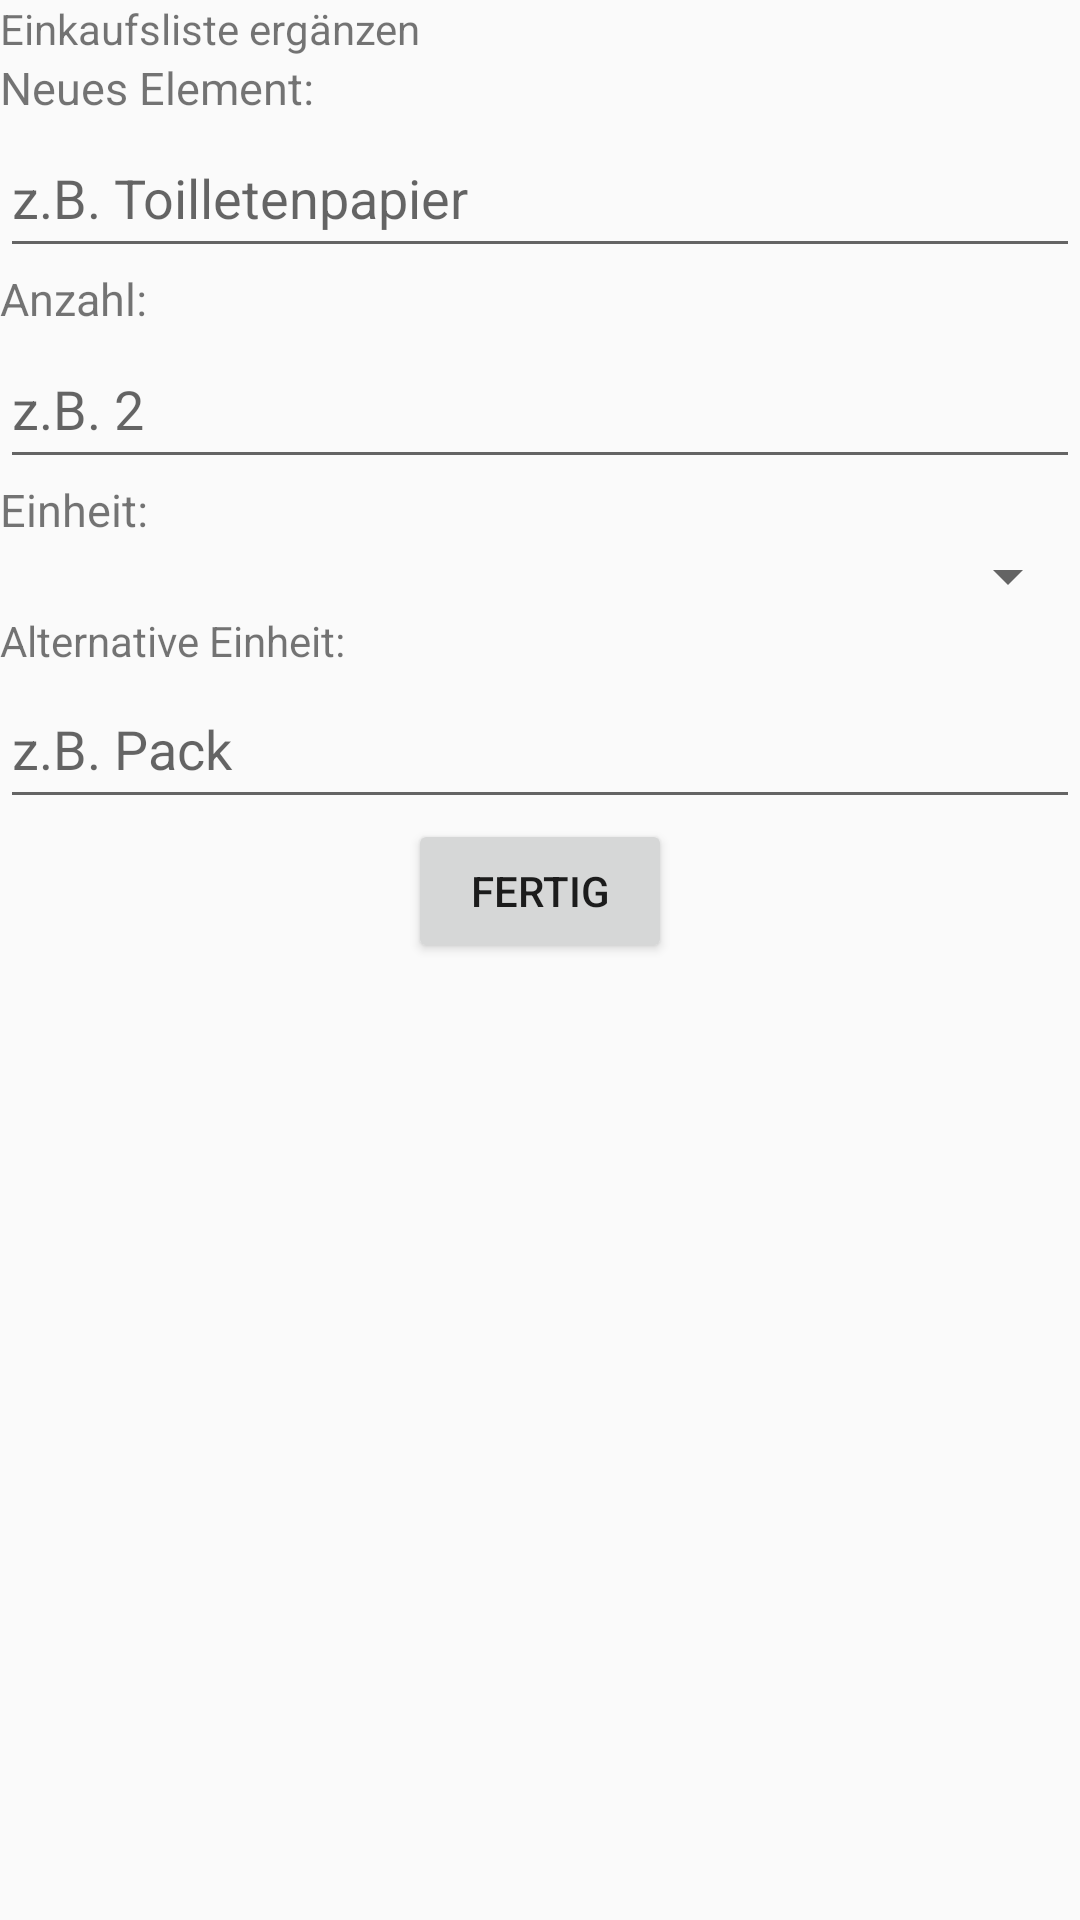

Produce the Android XML layout that renders to this screen, including the resource entries it uses.
<!-- AndroidManifest.xml: application theme AppTheme -->
<!-- res/layout/edit_einkaufszettel_fragment.xml -->
<?xml version="1.0" encoding="utf-8"?>
<LinearLayout
    xmlns:android="http://schemas.android.com/apk/res/android"
    android:layout_width="match_parent"
    android:layout_height="match_parent"
    android:orientation="vertical">

        <TextView
            android:layout_width="match_parent"
            android:layout_height="wrap_content"
            android:text="Einkaufsliste ergänzen"/>

        <TextView
            android:layout_width="match_parent"
            android:layout_height="wrap_content"
            android:textSize="15dp"
            android:text="Neues Element:"/>

        <EditText
            android:id="@+id/elementEditText"
            android:layout_width="match_parent"
            android:layout_height="50dp"
            android:hint="z.B. Toilletenpapier" />

        <TextView
            android:layout_width="match_parent"
            android:layout_height="wrap_content"
            android:textSize="15dp"
            android:text="Anzahl:"/>


        <EditText
            android:id="@+id/anzahlEditText"
            android:layout_width="match_parent"
            android:layout_height="50dp"
            android:hint="z.B. 2" />

        <TextView
            android:layout_width="match_parent"
            android:layout_height="wrap_content"
            android:textSize="15dp"
            android:text="Einheit:"/>

        <Spinner
            android:id="@+id/einheit_spinner_einkaufszettel"
            android:layout_width="match_parent"
            android:layout_height="wrap_content"
            />

        <TextView
            android:layout_width="match_parent"
            android:layout_height="wrap_content"
            android:text="Alternative Einheit: " />

        <EditText
            android:id="@+id/einheitEditText"
            android:layout_width="match_parent"
            android:layout_height="50dp"
            android:hint="z.B. Pack" />
        <Button
            android:id="@+id/zum_einkaufszettel"
            android:layout_width="wrap_content"
            android:layout_height="wrap_content"
            android:layout_gravity="center_horizontal"
            android:text = "Fertig"/>


</LinearLayout>
<!-- resources referenced by this layout -->
<resources>
  <style name="AppTheme" parent="Theme.AppCompat.Light.NoActionBar">
          
          <item name="colorPrimary">@android:color/primary_text_light</item>
          <item name="colorPrimaryDark">@android:color/holo_blue_light</item>
          <item name="colorAccent">@color/colorAccent</item>
      </style>
  <!-- not gathered from this repository: default colours our renderer supplied (Android Studio template values) -->
  <color name="colorAccent">#FF03DAC5</color>
</resources>
